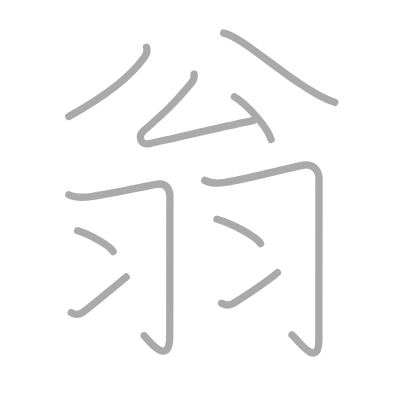
t = 0.00 s
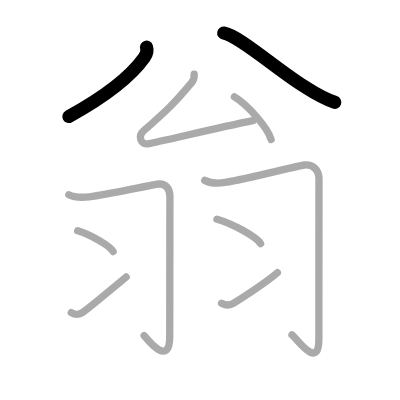
t = 2.00 s
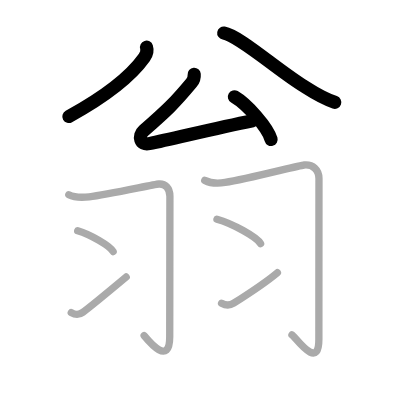
t = 4.00 s
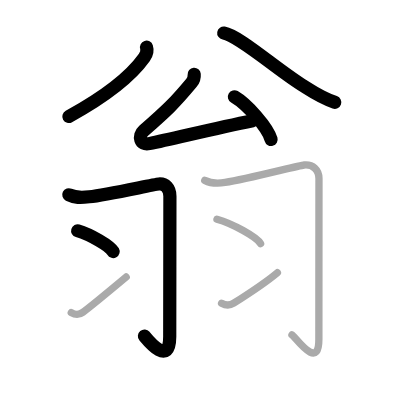
t = 6.00 s
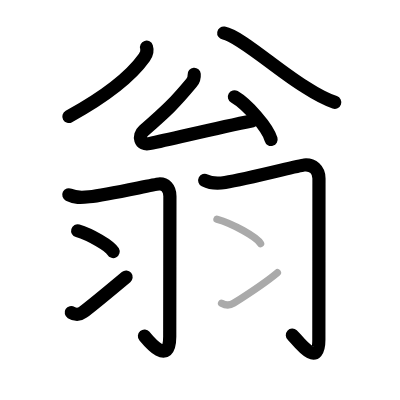
t = 8.00 s
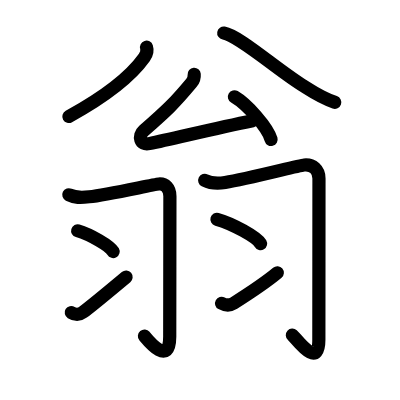
t = 10.00 s

The animated SVG that drew these frames (rendered in a browser with its animation timeline set to each time). Animation: 10 SMIL elements (animate=10); one cycle of 10.00 s.

<?xml version="1.0" standalone="no"?>
<!DOCTYPE svg PUBLIC "-//W3C//DTD SVG 1.1//EN"   "http://www.w3.org/Graphics/SVG/1.1/DTD/svg11.dtd">
<svg width="400px" height="400px"  version="1.1" xmlns="http://www.w3.org/2000/svg">
  <defs>
    <marker id="Triangle" viewBox="0 0 10 10" refX="0" refY="5" markerUnits="strokeWidth" markerWidth="3" style="stroke-opacity:0%;fill:#aaaaaa;" markerHeight="2" orient="auto">
      <path d="M 0 0 L 10 5 L 0 10 z" />
    </marker>
    
    <marker id="Arrow" viewBox="0 0 10 10" refX="5" refY="5" markerUnits="strokeWidth" markerWidth="1.8" style="stroke-opacity:0%;fill:#770000;" markerHeight="2" orient="auto">
      <path d="M 0 4 L 6 4 L 4 1 L 10 5 L 4 9 L 6 6 L 0 6 z" />
        <circle cx="5" cy="5" r="5" />
      </marker>
    
    <marker id="TriangleRed" viewBox="0 0 10 10" refX="0" refY="5" markerUnits="strokeWidth" markerWidth="3" style="stroke-opacity:0%;fill:#CC0000;" markerHeight="2" orient="auto">
      <path d="M 0 0 L 10 5 L 0 10 z" />
    </marker>
    
    <marker id="ArrowRed" viewBox="0 0 10 10" refX="5" refY="5" markerUnits="strokeWidth" markerWidth="1.8" style="stroke-opacity:0%;fill:#CC0000;" markerHeight="2" orient="auto">
      <path d="M 0 4 L 6 4 L 4 1 L 10 5 L 4 9 L 6 6 L 0 6 z" />
        <circle cx="5" cy="5" r="5" />
      </marker>
    
  </defs>
  
  <path style="fill:#ffffff; fill-opacity:100%; fill-rule:evenodd; stroke-width:0;" d="M 0 0 L 400px 0 L 400px 400px L 0 400px L 0 0" />

  <g transform="scale(3.6697247706422 3.6697247706422)">
<path style="fill:none; fill-opacity:0%; fill-rule:evenodd; stroke:#aaaaaa; stroke-opacity:100%; stroke-width: 1.5pt; stroke-linejoin:round; stroke-linecap:round;" d="M39.93 12.87c0.32 1-0.07 2.03-0.61 2.79c-3.66 5.14-9.79 10.15-20.57 16.09"></path>
<path style="fill:none; fill-opacity:0%; fill-rule:evenodd; stroke:#aaaaaa; stroke-opacity:100%; stroke-width: 1.5pt; stroke-linejoin:round; stroke-linecap:round;" d="M60.97 9c4.11 0.71 13.76 9.35 21.21 14.09c3.36 2.13 5.06 3.41 9.06 4.81"></path>
<path style="fill:none; fill-opacity:0%; fill-rule:evenodd; stroke:#aaaaaa; stroke-opacity:100%; stroke-width: 1.5pt; stroke-linejoin:round; stroke-linecap:round;" d="M52.92 20.23c0.08 0.9-0.17 1.65-0.76 2.36c-4.66 5.6-6.56 7.38-13.01 13.06c-1.57 1.39-1 4.01 1.51 3.48c7.02-1.46 17.72-4.13 28.26-6.26"></path>
<path style="fill:none; fill-opacity:0%; fill-rule:evenodd; stroke:#aaaaaa; stroke-opacity:100%; stroke-width: 1.5pt; stroke-linejoin:round; stroke-linecap:round;" d="M63.88 26.38c3.52 2.05 9.11 8.44 9.99 11.62"></path>
<path style="fill:none; fill-opacity:0%; fill-rule:evenodd; stroke:#aaaaaa; stroke-opacity:100%; stroke-width: 1.5pt; stroke-linejoin:round; stroke-linecap:round;" d="M18.75 53.07c1.67 0.83 3.1 0.83 5.56 0.56c4.98-0.56 17.45-3.36 18.97-3.49C45 50 46.3 51.25 46.3 53.5c0 6-0.05 32.44-0.05 38.25c0 8.4-6 0.88-6.97-0.28"></path>
<path style="fill:none; fill-opacity:0%; fill-rule:evenodd; stroke:#aaaaaa; stroke-opacity:100%; stroke-width: 1.5pt; stroke-linejoin:round; stroke-linecap:round;" d="M21.17 62.88c3.41 1 8.81 4.12 9.66 5.67"></path>
<path style="fill:none; fill-opacity:0%; fill-rule:evenodd; stroke:#aaaaaa; stroke-opacity:100%; stroke-width: 1.5pt; stroke-linejoin:round; stroke-linecap:round;" d="M19.42 85.17c1.06 0.65 2.05 0.75 3.17-0.08c0.89-0.65 8.03-6.47 11.79-9.61"></path>
<path style="fill:none; fill-opacity:0%; fill-rule:evenodd; stroke:#aaaaaa; stroke-opacity:100%; stroke-width: 1.5pt; stroke-linejoin:round; stroke-linecap:round;" d="M55.79 49.15c1.67 0.86 3.12 0.97 5.56 0.58c6.16-0.98 20.02-4.62 21.54-4.76c2.37-0.22 4.03 1.28 4.03 3.68c0 3.85-0.03 35.61-0.03 43.85c0 8.75-6.48-0.76-7.33-1.27"></path>
<path style="fill:none; fill-opacity:0%; fill-rule:evenodd; stroke:#aaaaaa; stroke-opacity:100%; stroke-width: 1.5pt; stroke-linejoin:round; stroke-linecap:round;" d="M59.12 59.75c4.2 1.17 10.84 4.81 11.89 6.63"></path>
<path style="fill:none; fill-opacity:0%; fill-rule:evenodd; stroke:#aaaaaa; stroke-opacity:100%; stroke-width: 1.5pt; stroke-linejoin:round; stroke-linecap:round;" d="M60.38 82.65c1.1 0.6 2.12 0.72 3.3-0.02c0.9-0.57 8.87-5.75 11.91-8.31"></path>

<path style="fill:none; fill-opacity:0%; fill-rule:evenodd; stroke:#000000; stroke-opacity:100%; stroke-width: 2.7pt; stroke-linejoin:round; stroke-linecap:round;" d="M39.93 12.87c0.32 1-0.07 2.03-0.61 2.79c-3.66 5.14-9.79 10.15-20.57 16.09" pathLength="100" stroke-dashoffset="100" stroke-dasharray="100 105"><animate id="dashAnim1" attributeName="stroke-dashoffset" from="100" to="0" dur="1s" calcMode="linear" fill="freeze"/></path>
<path style="fill:none; fill-opacity:0%; fill-rule:evenodd; stroke:#000000; stroke-opacity:100%; stroke-width: 2.7pt; stroke-linejoin:round; stroke-linecap:round;" d="M60.97 9c4.11 0.71 13.76 9.35 21.21 14.09c3.36 2.13 5.06 3.41 9.06 4.81" pathLength="100" stroke-dashoffset="100" stroke-dasharray="100 105"><animate id="dashAnim2" attributeName="stroke-dashoffset" from="100" to="0" dur="1s" calcMode="linear" begin="dashAnim1.end" fill="freeze"/></path>
<path style="fill:none; fill-opacity:0%; fill-rule:evenodd; stroke:#000000; stroke-opacity:100%; stroke-width: 2.7pt; stroke-linejoin:round; stroke-linecap:round;" d="M52.92 20.23c0.08 0.9-0.17 1.65-0.76 2.36c-4.66 5.6-6.56 7.38-13.01 13.06c-1.57 1.39-1 4.01 1.51 3.48c7.02-1.46 17.72-4.13 28.26-6.26" pathLength="100" stroke-dashoffset="100" stroke-dasharray="100 105"><animate id="dashAnim3" attributeName="stroke-dashoffset" from="100" to="0" dur="1s" calcMode="linear" begin="dashAnim2.end" fill="freeze"/></path>
<path style="fill:none; fill-opacity:0%; fill-rule:evenodd; stroke:#000000; stroke-opacity:100%; stroke-width: 2.7pt; stroke-linejoin:round; stroke-linecap:round;" d="M63.88 26.38c3.52 2.05 9.11 8.44 9.99 11.62" pathLength="100" stroke-dashoffset="100" stroke-dasharray="100 105"><animate id="dashAnim4" attributeName="stroke-dashoffset" from="100" to="0" dur="1s" calcMode="linear" begin="dashAnim3.end" fill="freeze"/></path>
<path style="fill:none; fill-opacity:0%; fill-rule:evenodd; stroke:#000000; stroke-opacity:100%; stroke-width: 2.7pt; stroke-linejoin:round; stroke-linecap:round;" d="M18.75 53.07c1.67 0.83 3.1 0.83 5.56 0.56c4.98-0.56 17.45-3.36 18.97-3.49C45 50 46.3 51.25 46.3 53.5c0 6-0.05 32.44-0.05 38.25c0 8.4-6 0.88-6.97-0.28" pathLength="100" stroke-dashoffset="100" stroke-dasharray="100 105"><animate id="dashAnim5" attributeName="stroke-dashoffset" from="100" to="0" dur="1s" calcMode="linear" begin="dashAnim4.end" fill="freeze"/></path>
<path style="fill:none; fill-opacity:0%; fill-rule:evenodd; stroke:#000000; stroke-opacity:100%; stroke-width: 2.7pt; stroke-linejoin:round; stroke-linecap:round;" d="M21.17 62.88c3.41 1 8.81 4.12 9.66 5.67" pathLength="100" stroke-dashoffset="100" stroke-dasharray="100 105"><animate id="dashAnim6" attributeName="stroke-dashoffset" from="100" to="0" dur="1s" calcMode="linear" begin="dashAnim5.end" fill="freeze"/></path>
<path style="fill:none; fill-opacity:0%; fill-rule:evenodd; stroke:#000000; stroke-opacity:100%; stroke-width: 2.7pt; stroke-linejoin:round; stroke-linecap:round;" d="M19.42 85.17c1.06 0.65 2.05 0.75 3.17-0.08c0.89-0.65 8.03-6.47 11.79-9.61" pathLength="100" stroke-dashoffset="100" stroke-dasharray="100 105"><animate id="dashAnim7" attributeName="stroke-dashoffset" from="100" to="0" dur="1s" calcMode="linear" begin="dashAnim6.end" fill="freeze"/></path>
<path style="fill:none; fill-opacity:0%; fill-rule:evenodd; stroke:#000000; stroke-opacity:100%; stroke-width: 2.7pt; stroke-linejoin:round; stroke-linecap:round;" d="M55.79 49.15c1.67 0.86 3.12 0.97 5.56 0.58c6.16-0.98 20.02-4.62 21.54-4.76c2.37-0.22 4.03 1.28 4.03 3.68c0 3.85-0.03 35.61-0.03 43.85c0 8.75-6.48-0.76-7.33-1.27" pathLength="100" stroke-dashoffset="100" stroke-dasharray="100 105"><animate id="dashAnim8" attributeName="stroke-dashoffset" from="100" to="0" dur="1s" calcMode="linear" begin="dashAnim7.end" fill="freeze"/></path>
<path style="fill:none; fill-opacity:0%; fill-rule:evenodd; stroke:#000000; stroke-opacity:100%; stroke-width: 2.7pt; stroke-linejoin:round; stroke-linecap:round;" d="M59.12 59.75c4.2 1.17 10.84 4.81 11.89 6.63" pathLength="100" stroke-dashoffset="100" stroke-dasharray="100 105"><animate id="dashAnim9" attributeName="stroke-dashoffset" from="100" to="0" dur="1s" calcMode="linear" begin="dashAnim8.end" fill="freeze"/></path>
<path style="fill:none; fill-opacity:0%; fill-rule:evenodd; stroke:#000000; stroke-opacity:100%; stroke-width: 2.7pt; stroke-linejoin:round; stroke-linecap:round;" d="M60.38 82.65c1.1 0.6 2.12 0.72 3.3-0.02c0.9-0.57 8.87-5.75 11.91-8.31" pathLength="100" stroke-dashoffset="100" stroke-dasharray="100 105"><animate id="dashAnim10" attributeName="stroke-dashoffset" from="100" to="0" dur="1s" calcMode="linear" begin="dashAnim9.end" fill="freeze"/></path>

</g>

</svg>  
          
